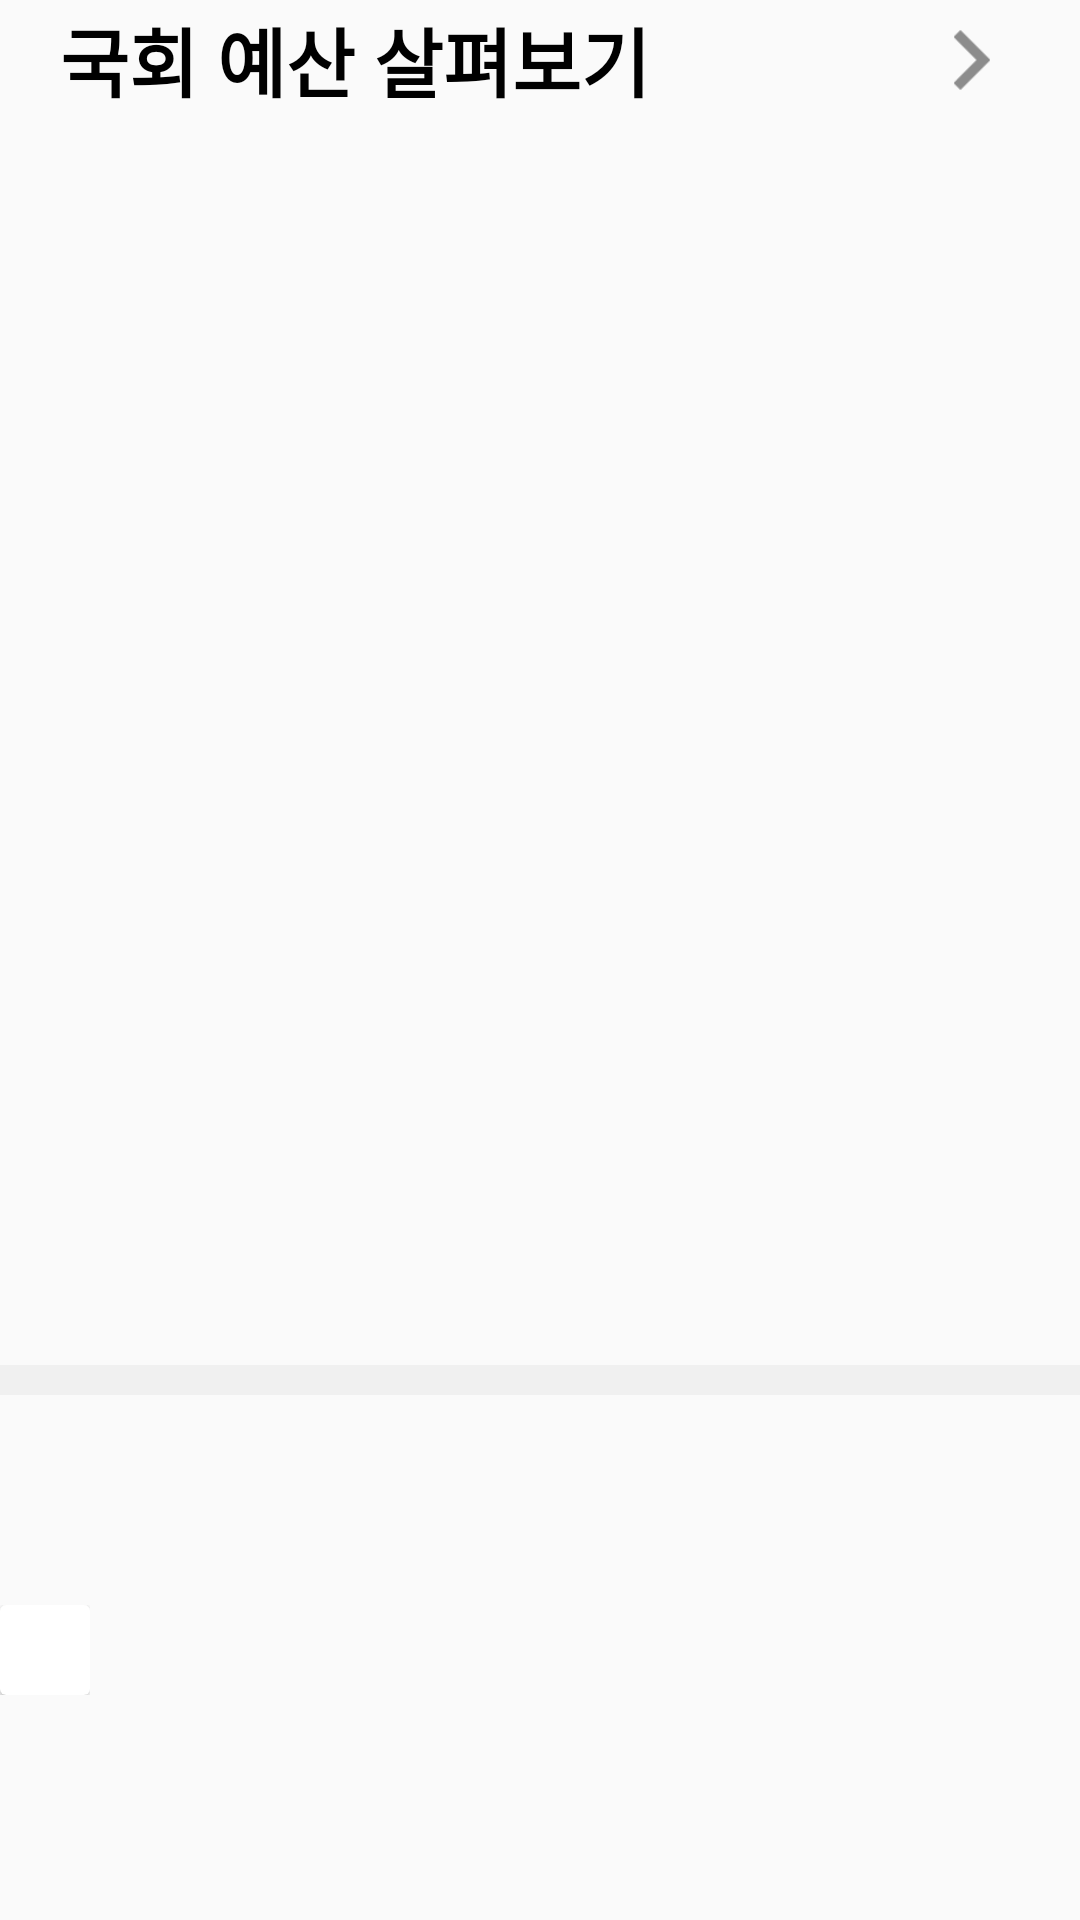

Produce the Android XML layout that renders to this screen, including the resource entries it uses.
<!-- AndroidManifest.xml: application theme Theme.GukRule -->
<!-- res/layout/fragment_budget.xml -->
<?xml version="1.0" encoding="utf-8"?>
<androidx.constraintlayout.widget.ConstraintLayout
    xmlns:android="http://schemas.android.com/apk/res/android"
    xmlns:app="http://schemas.android.com/apk/res-auto"
    xmlns:tools="http://schemas.android.com/tools"
    android:layout_width="match_parent"
    android:layout_height="match_parent"
    tools:context=".ui.budget.BudgetFragment">

    <LinearLayout
        android:id="@+id/budget_category_title_1"
        android:layout_width="match_parent"
        android:layout_height="40dp"
        android:orientation="horizontal"
        app:layout_constraintTop_toTopOf="parent"
        android:gravity="center_vertical">
        <TextView
            android:layout_width="0dp"
            android:layout_height="wrap_content"
            android:layout_weight="4"
            android:paddingLeft="20dp"
            android:text="국회 예산 살펴보기"
            android:textSize="25dp"
            android:textColor="@color/black"
            android:textStyle="bold"/>
        <ImageButton
            android:id="@+id/into_budget"
            android:layout_width="0dp"
            android:layout_height="wrap_content"
            android:layout_weight="1"
            android:src="@drawable/ic_into"
            android:backgroundTint="#00000000"
            android:adjustViewBounds="true"
            android:scaleType="fitCenter"/>
    </LinearLayout>

    <androidx.viewpager2.widget.ViewPager2
        android:id="@+id/budget_view_pager"
        android:layout_width="match_parent"
        android:layout_height="400dp"
        android:layout_marginTop="15dp"
        android:clipChildren="false"
        android:clipToPadding="false"
        app:layout_constraintTop_toBottomOf="@id/budget_category_title_1"
        app:layout_constraintLeft_toLeftOf="parent"
        app:layout_constraintRight_toRightOf="parent"/>

    <View
        android:id="@+id/line"
        android:layout_width="match_parent"
        android:layout_height="10dp"
        android:background="#F0F0F0"
        app:layout_constraintTop_toBottomOf="@id/budget_view_pager"/>

    <LinearLayout
        android:id="@+id/budget_category_title_2"
        android:layout_width="match_parent"
        android:layout_height="40dp"
        android:layout_marginTop="30dp"
        android:orientation="horizontal"
        app:layout_constraintTop_toBottomOf="@id/line"
        android:gravity="center_vertical">


















    </LinearLayout>

    <HorizontalScrollView
        android:layout_width="match_parent"
        android:layout_height="wrap_content"
        app:layout_constraintTop_toBottomOf="@id/budget_category_title_2">
        <LinearLayout
            android:layout_width="match_parent"
            android:layout_height="match_parent"
            android:orientation="horizontal">
            <androidx.cardview.widget.CardView
                android:layout_width="30dp"
                android:layout_height="30dp">




            </androidx.cardview.widget.CardView>

        </LinearLayout>
    </HorizontalScrollView>



</androidx.constraintlayout.widget.ConstraintLayout>
<!-- resources referenced by this layout -->
<resources>
  <color name="black">#FF000000</color>
  <!-- drawable ic_into: png bitmap (drawable, 224 bytes) -->
  <style name="Theme.GukRule" parent="Theme.AppCompat.Light.NoActionBar">
          
          <item name="android:windowActionBarOverlay">true</item>
          <item name="colorPrimary">@color/purple_500</item>
          <item name="colorPrimaryDark">@color/purple_700</item>
          <item name="colorAccent">@color/teal_200</item>
          
      </style>
  <color name="purple_500">#FF6200EE</color>
  <color name="purple_700">#FF3700B3</color>
  <color name="teal_200">#FF03DAC5</color>
</resources>
